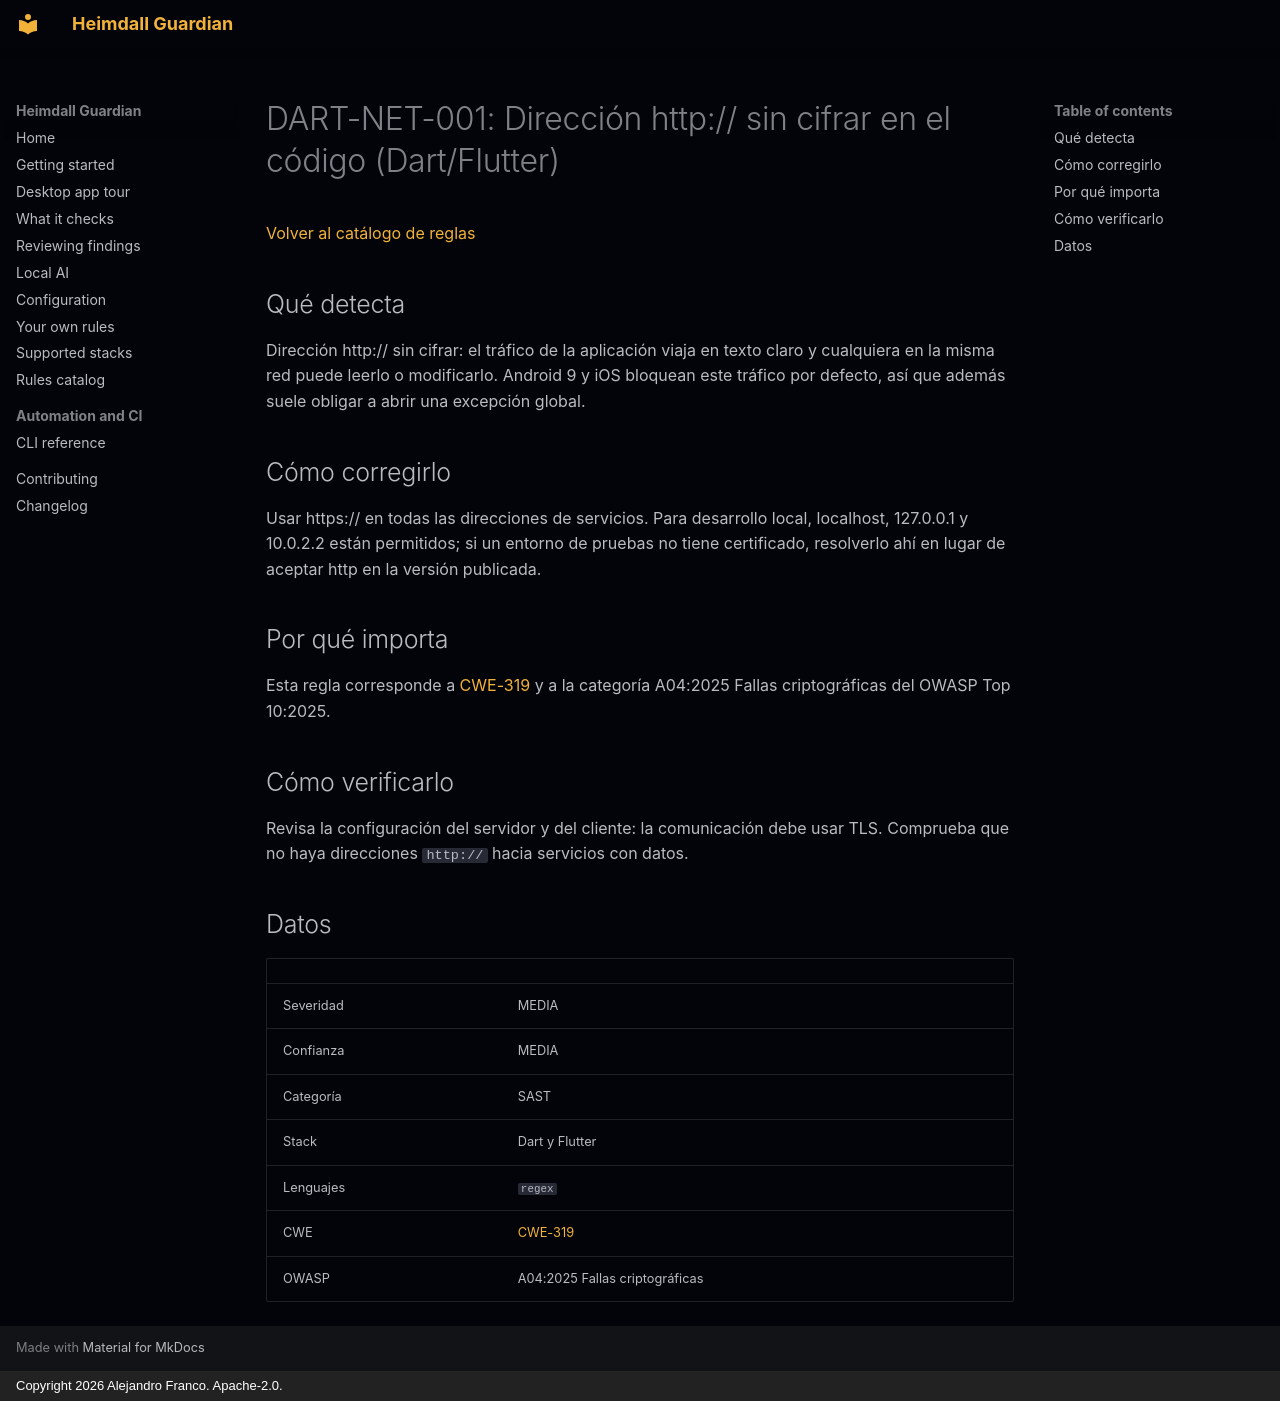

repository: jafrancov/heimdall-guardian · page: rules/DART-NET-001.es/index.html · generator: mkdocs · copyright: Copyright 2026 Alejandro Franco. Apache-2.0.

# DART-NET-001: Dirección http:// sin cifrar en el código (Dart/Flutter)

[Volver al catálogo de reglas](index.es.md)

## Qué detecta

Dirección http:// sin cifrar: el tráfico de la aplicación viaja en texto claro y cualquiera en la misma red puede leerlo o modificarlo. Android 9 y iOS bloquean este tráfico por defecto, así que además suele obligar a abrir una excepción global.

## Cómo corregirlo

Usar https:// en todas las direcciones de servicios. Para desarrollo local, localhost, 127.0.0.1 y 10.0.2.2 están permitidos; si un entorno de pruebas no tiene certificado, resolverlo ahí en lugar de aceptar http en la versión publicada.

## Por qué importa

Esta regla corresponde a [CWE-319](https://cwe.mitre.org/data/definitions/319.html) y a la categoría A04:2025 Fallas criptográficas del OWASP Top 10:2025.

## Cómo verificarlo

Revisa la configuración del servidor y del cliente: la comunicación debe usar TLS. Comprueba que no haya direcciones `http://` hacia servicios con datos.

## Datos

| | |
|---|---|
| Severidad | MEDIA |
| Confianza | MEDIA |
| Categoría | SAST |
| Stack | Dart y Flutter |
| Lenguajes | `regex` |
| CWE | [CWE-319](https://cwe.mitre.org/data/definitions/319.html) |
| OWASP | A04:2025 Fallas criptográficas |
